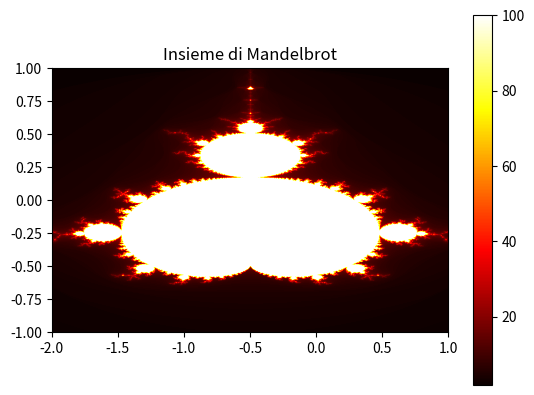

Reproduce this figure in Python.
import numpy as np
import matplotlib.pyplot as plt

def mandelbrot(c, max_iter):
    z = 0
    n = 0
    while abs(z) <= 2 and n < max_iter:
        z = z**2 + c
        n += 1
    if n == max_iter:
        return max_iter
    return n + 1 - np.log(np.log2(abs(z)))

def generate_mandelbrot(width, height, xmin, xmax, ymin, ymax, max_iter):
    image = np.zeros((width, height))

    for x in range(width):
        for y in range(height):
            zx = xmin + (xmax - xmin) * x / (width - 1)
            zy = ymin + (ymax - ymin) * y / (height - 1)
            c = complex(zx, zy)
            color = mandelbrot(c, max_iter)
            image[x, y] = color

    return image

def plot_mandelbrot(image):
    plt.imshow(image, cmap='hot', extent=(-2, 1, -1, 1))
    plt.colorbar()
    plt.title('Insieme di Mandelbrot')
    plt.show()

width, height = 800, 800
xmin, xmax = -2, 1
ymin, ymax = -1, 1
max_iter = 100

mandelbrot_image = generate_mandelbrot(width, height, xmin, xmax, ymin, ymax, max_iter)
plot_mandelbrot(mandelbrot_image)
